Dataset: images (GitHub, 2026-1-NCC5/Projeto10). Classes: acucar, arroz, cafe, feijao, macarrao, outros.

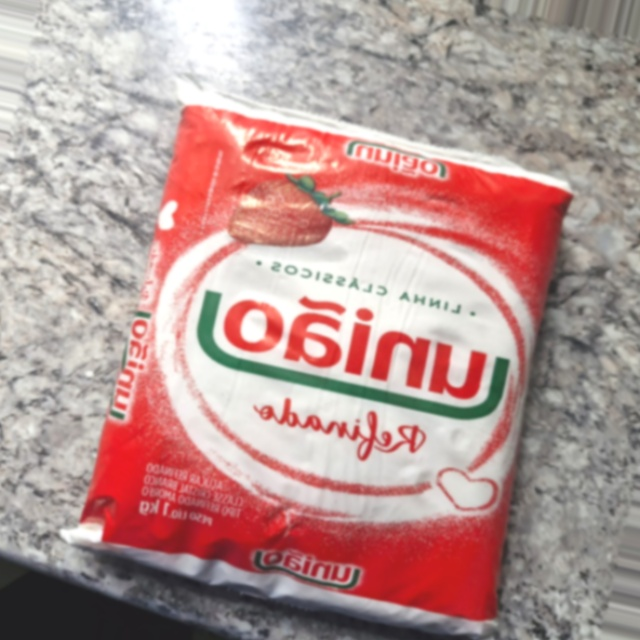
Label: outros

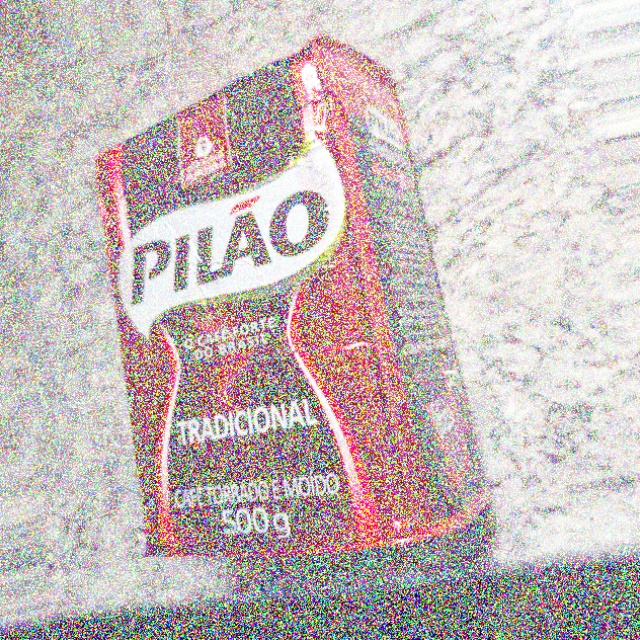
Label: outros

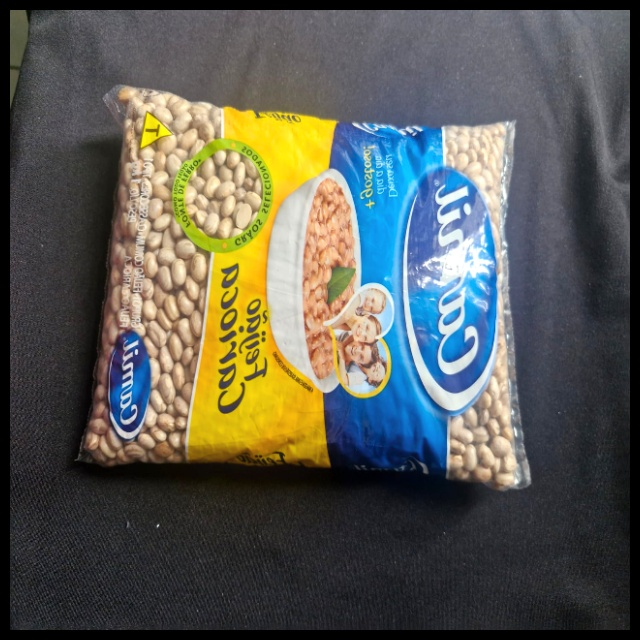
Label: feijao

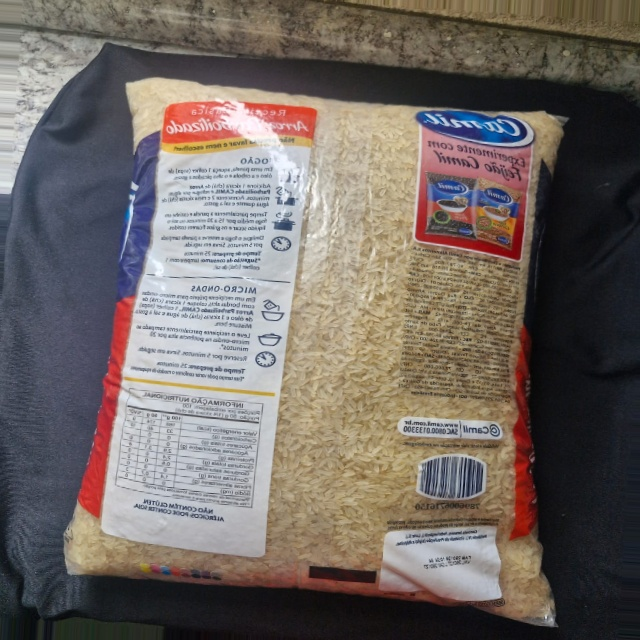
Label: arroz

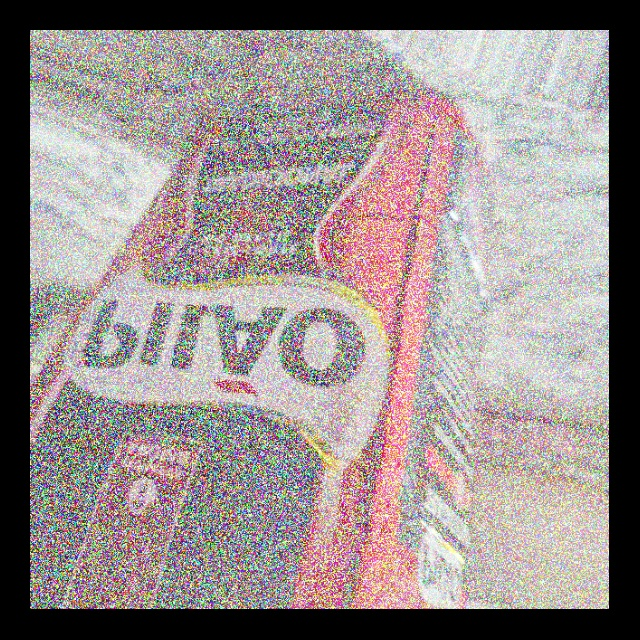
Label: outros

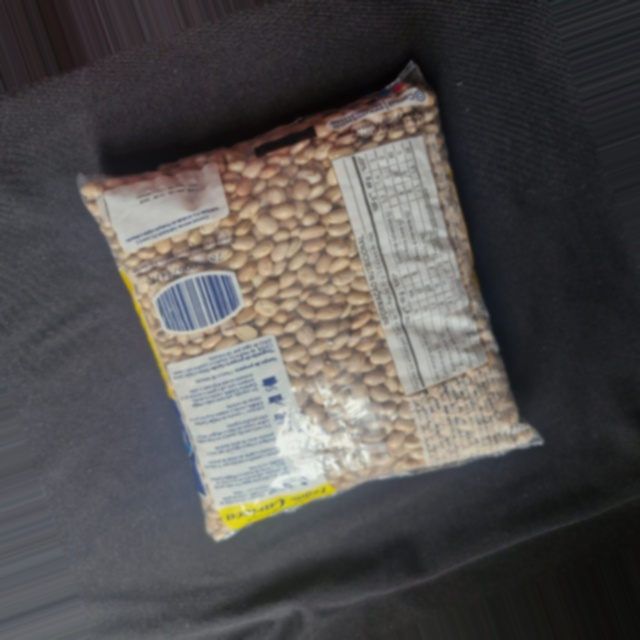
Label: feijao
